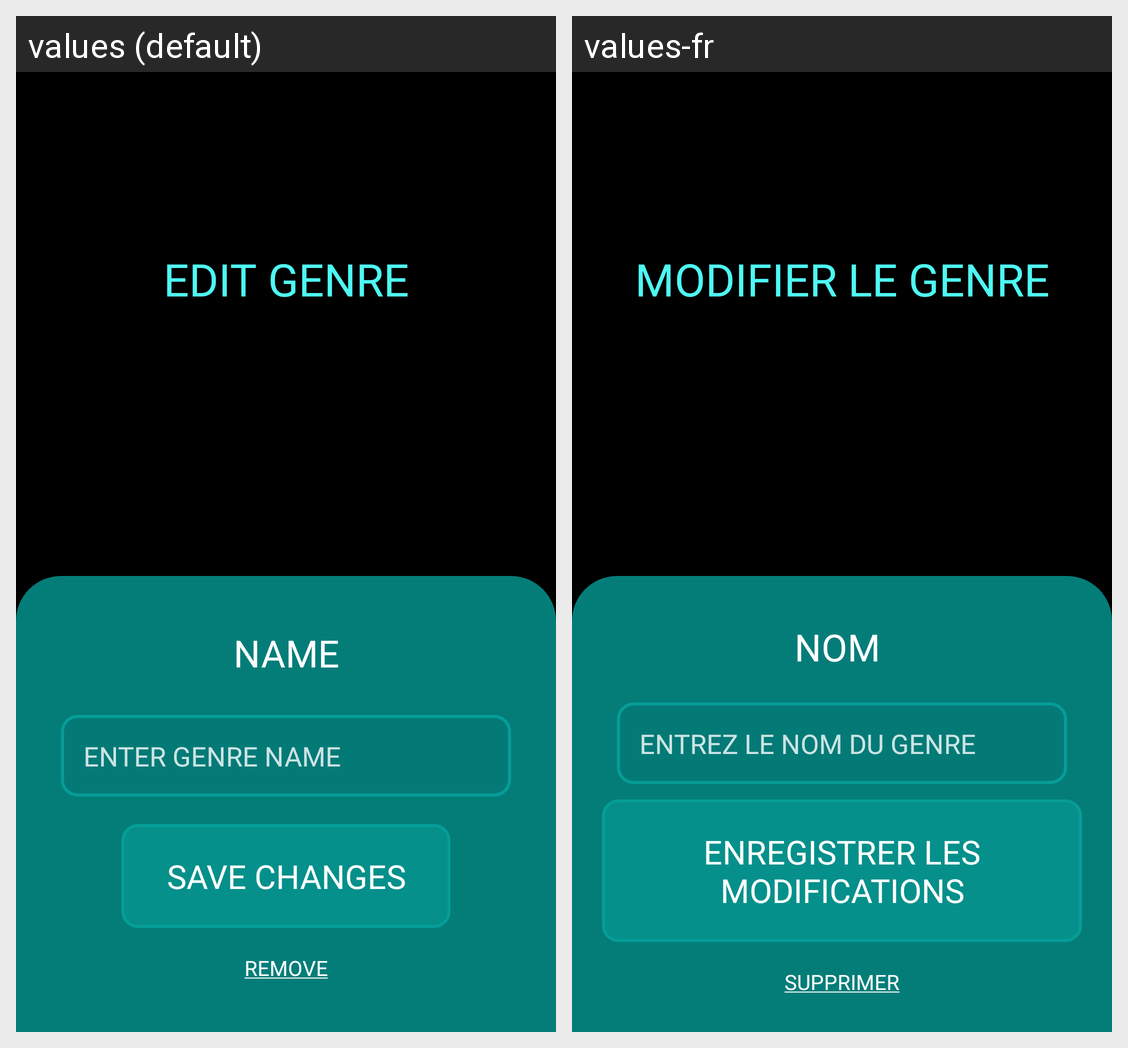

Strings drawn on this Android screen and how each of the app's shown locales translates them:
Android screen res/layout/activity_edit_genre.xml rendered under 2 locales, left to right: values (default), values-fr. Device: Nexus 5 (rendered at 1080×1920; each locale shown at half size, 540×960, under a caption strip naming it); theme Theme.Playlister.
Strings drawn on this screen, with the default value and each locale's value (text and hints the layout hard-codes, and strings that could not be matched under every locale, appear in the picture but are not listed):

genre_edit
  values: EDIT GENRE
  values-fr: MODIFIER LE GENRE

artist_add_name_hint
  values: NAME
  values-fr: NOM 

genre_edit_name_hint
  values: ENTER GENRE NAME
  values-fr: ENTREZ LE NOM DU GENRE

genre_edit_button
  values: SAVE CHANGES
  values-fr: ENREGISTRER LES MODIFICATIONS

genre_edit_remove
  values: REMOVE
  values-fr: SUPPRIMER
